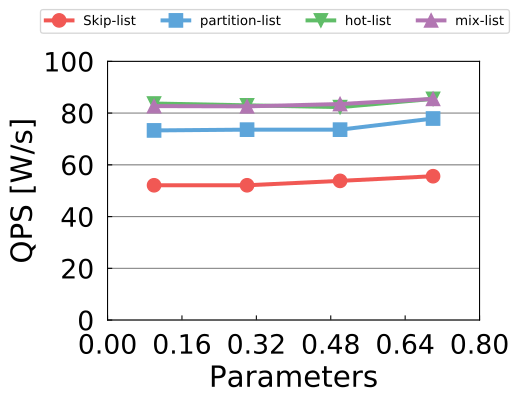

Values plotted in this chart, from the file beside it:
0.1, 52.1, 73.3, 83.7, 82.7
0.3, 52.1, 73.6, 83, 82.6
0.5, 53.8, 73.6, 82.3, 83.5
0.7, 55.6, 77.9, 85.5, 85.5
